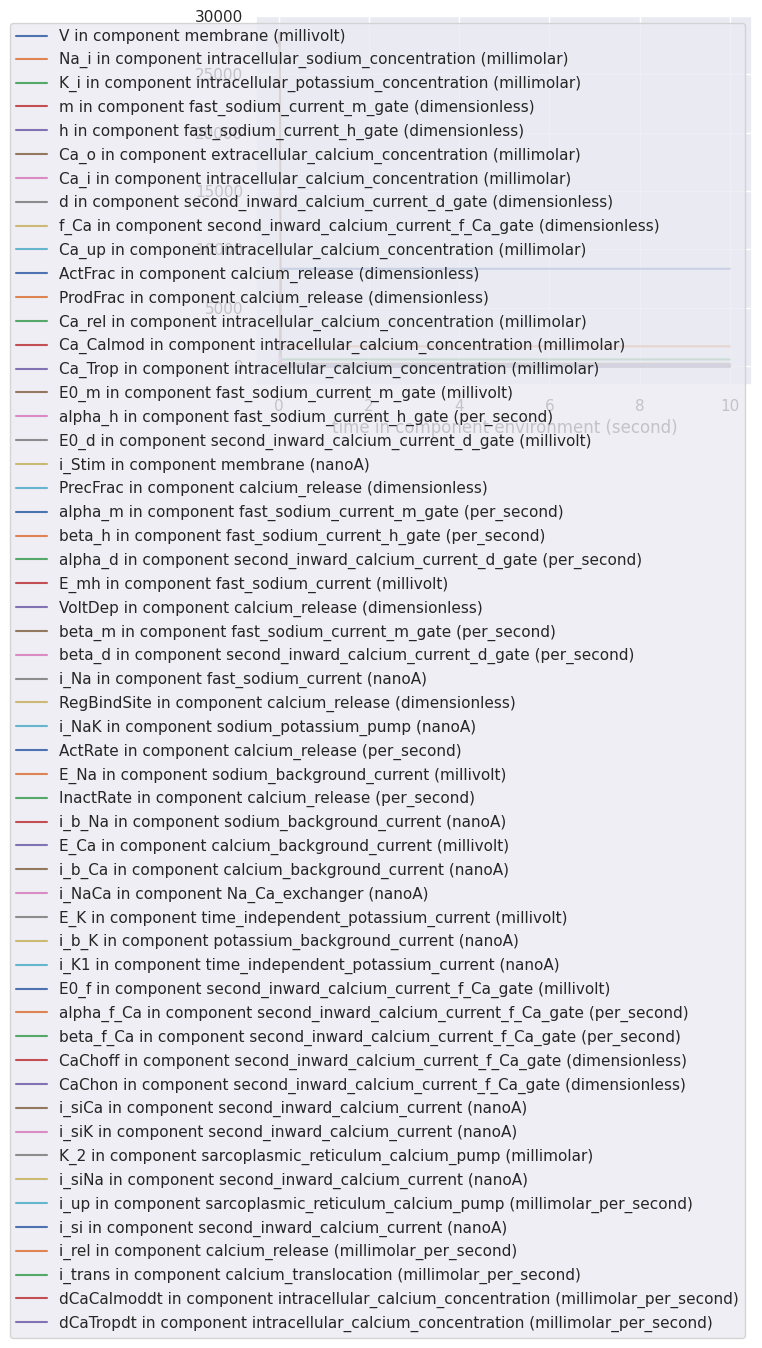

Python code for this plot:
import numpy as np
import matplotlib.pyplot as plt
import seaborn as sns
from scipy import linalg
from scipy.integrate import odeint
sns.set()
%matplotlib inline

# Size of variable arrays:
sizeAlgebraic = 40
sizeStates = 15
sizeConstants = 55
from math import *
from numpy import *

def createLegends():
    legend_states = [""] * sizeStates
    legend_rates = [""] * sizeStates
    legend_algebraic = [""] * sizeAlgebraic
    legend_voi = ""
    legend_constants = [""] * sizeConstants
    legend_voi = "time in component environment (second)"
    legend_states[0] = "V in component membrane (millivolt)"
    legend_constants[0] = "R in component membrane (joule_per_kilomole_kelvin)"
    legend_constants[1] = "T in component membrane (kelvin)"
    legend_constants[2] = "F in component membrane (coulomb_per_mole)"
    legend_constants[49] = "RTONF in component membrane (millivolt)"
    legend_constants[3] = "C_m in component membrane (microF)"
    legend_algebraic[24] = "i_K1 in component time_independent_potassium_current (nanoA)"
    legend_algebraic[18] = "i_b_Na in component sodium_background_current (nanoA)"
    legend_algebraic[20] = "i_b_Ca in component calcium_background_current (nanoA)"
    legend_algebraic[23] = "i_b_K in component potassium_background_current (nanoA)"
    legend_algebraic[14] = "i_NaK in component sodium_potassium_pump (nanoA)"
    legend_algebraic[21] = "i_NaCa in component Na_Ca_exchanger (nanoA)"
    legend_algebraic[12] = "i_Na in component fast_sodium_current (nanoA)"
    legend_algebraic[35] = "i_si in component second_inward_calcium_current (nanoA)"
    legend_algebraic[3] = "i_Stim in component membrane (nanoA)"
    legend_constants[4] = "stim_start in component membrane (second)"
    legend_constants[5] = "stim_end in component membrane (second)"
    legend_constants[6] = "stim_period in component membrane (second)"
    legend_constants[7] = "stim_duration in component membrane (second)"
    legend_constants[8] = "stim_amplitude in component membrane (nanoA)"
    legend_constants[9] = "g_Na in component fast_sodium_current (microS)"
    legend_algebraic[8] = "E_mh in component fast_sodium_current (millivolt)"
    legend_constants[10] = "Na_o in component extracellular_sodium_concentration (millimolar)"
    legend_states[1] = "Na_i in component intracellular_sodium_concentration (millimolar)"
    legend_constants[11] = "K_c in component extracellular_potassium_concentration (millimolar)"
    legend_states[2] = "K_i in component intracellular_potassium_concentration (millimolar)"
    legend_states[3] = "m in component fast_sodium_current_m_gate (dimensionless)"
    legend_states[4] = "h in component fast_sodium_current_h_gate (dimensionless)"
    legend_algebraic[5] = "alpha_m in component fast_sodium_current_m_gate (per_second)"
    legend_algebraic[10] = "beta_m in component fast_sodium_current_m_gate (per_second)"
    legend_constants[12] = "delta_m in component fast_sodium_current_m_gate (millivolt)"
    legend_algebraic[0] = "E0_m in component fast_sodium_current_m_gate (millivolt)"
    legend_algebraic[1] = "alpha_h in component fast_sodium_current_h_gate (per_second)"
    legend_algebraic[6] = "beta_h in component fast_sodium_current_h_gate (per_second)"
    legend_constants[13] = "i_NaK_max in component sodium_potassium_pump (nanoA)"
    legend_constants[14] = "K_mK in component sodium_potassium_pump (millimolar)"
    legend_constants[15] = "K_mNa in component sodium_potassium_pump (millimolar)"
    legend_algebraic[16] = "E_Na in component sodium_background_current (millivolt)"
    legend_constants[16] = "g_b_Na in component sodium_background_current (microS)"
    legend_algebraic[19] = "E_Ca in component calcium_background_current (millivolt)"
    legend_constants[17] = "g_b_Ca in component calcium_background_current (microS)"
    legend_states[5] = "Ca_o in component extracellular_calcium_concentration (millimolar)"
    legend_states[6] = "Ca_i in component intracellular_calcium_concentration (millimolar)"
    legend_constants[18] = "k_NaCa in component Na_Ca_exchanger (nanoA)"
    legend_constants[19] = "n_NaCa in component Na_Ca_exchanger (dimensionless)"
    legend_constants[20] = "d_NaCa in component Na_Ca_exchanger (dimensionless)"
    legend_constants[21] = "gamma in component Na_Ca_exchanger (dimensionless)"
    legend_algebraic[22] = "E_K in component time_independent_potassium_current (millivolt)"
    legend_constants[22] = "g_b_K in component potassium_background_current (microS)"
    legend_constants[23] = "g_K1 in component time_independent_potassium_current (microS)"
    legend_constants[24] = "K_m_K1 in component time_independent_potassium_current (millimolar)"
    legend_algebraic[30] = "i_siCa in component second_inward_calcium_current (nanoA)"
    legend_algebraic[31] = "i_siK in component second_inward_calcium_current (nanoA)"
    legend_algebraic[33] = "i_siNa in component second_inward_calcium_current (nanoA)"
    legend_constants[25] = "P_si in component second_inward_calcium_current (nanoA_per_millimolar)"
    legend_states[7] = "d in component second_inward_calcium_current_d_gate (dimensionless)"
    legend_states[8] = "f_Ca in component second_inward_calcium_current_f_Ca_gate (dimensionless)"
    legend_algebraic[29] = "CaChon in component second_inward_calcium_current_f_Ca_gate (dimensionless)"
    legend_algebraic[7] = "alpha_d in component second_inward_calcium_current_d_gate (per_second)"
    legend_algebraic[11] = "beta_d in component second_inward_calcium_current_d_gate (per_second)"
    legend_constants[26] = "delta_d in component second_inward_calcium_current_d_gate (millivolt)"
    legend_algebraic[2] = "E0_d in component second_inward_calcium_current_d_gate (millivolt)"
    legend_algebraic[26] = "alpha_f_Ca in component second_inward_calcium_current_f_Ca_gate (per_second)"
    legend_algebraic[27] = "beta_f_Ca in component second_inward_calcium_current_f_Ca_gate (per_second)"
    legend_algebraic[28] = "CaChoff in component second_inward_calcium_current_f_Ca_gate (dimensionless)"
    legend_constants[27] = "delta_f in component second_inward_calcium_current_f_Ca_gate (millivolt)"
    legend_algebraic[25] = "E0_f in component second_inward_calcium_current_f_Ca_gate (millivolt)"
    legend_algebraic[34] = "i_up in component sarcoplasmic_reticulum_calcium_pump (millimolar_per_second)"
    legend_constants[51] = "K_1 in component sarcoplasmic_reticulum_calcium_pump (dimensionless)"
    legend_algebraic[32] = "K_2 in component sarcoplasmic_reticulum_calcium_pump (millimolar)"
    legend_constants[28] = "K_cyca in component sarcoplasmic_reticulum_calcium_pump (millimolar)"
    legend_constants[29] = "K_xcs in component sarcoplasmic_reticulum_calcium_pump (dimensionless)"
    legend_constants[30] = "K_srca in component sarcoplasmic_reticulum_calcium_pump (millimolar)"
    legend_constants[31] = "alpha_up in component sarcoplasmic_reticulum_calcium_pump (millimolar_per_second)"
    legend_constants[32] = "beta_up in component sarcoplasmic_reticulum_calcium_pump (millimolar_per_second)"
    legend_states[9] = "Ca_up in component intracellular_calcium_concentration (millimolar)"
    legend_algebraic[36] = "i_rel in component calcium_release (millimolar_per_second)"
    legend_algebraic[9] = "VoltDep in component calcium_release (dimensionless)"
    legend_algebraic[13] = "RegBindSite in component calcium_release (dimensionless)"
    legend_algebraic[15] = "ActRate in component calcium_release (per_second)"
    legend_algebraic[17] = "InactRate in component calcium_release (per_second)"
    legend_constants[33] = "K_leak_rate in component calcium_release (per_second)"
    legend_constants[34] = "K_m_rel in component calcium_release (per_second)"
    legend_algebraic[4] = "PrecFrac in component calcium_release (dimensionless)"
    legend_states[10] = "ActFrac in component calcium_release (dimensionless)"
    legend_states[11] = "ProdFrac in component calcium_release (dimensionless)"
    legend_states[12] = "Ca_rel in component intracellular_calcium_concentration (millimolar)"
    legend_algebraic[37] = "i_trans in component calcium_translocation (millimolar_per_second)"
    legend_constants[35] = "alpha_tr in component calcium_translocation (per_second)"
    legend_constants[54] = "V_i in component intracellular_calcium_concentration (micrometre3)"
    legend_constants[36] = "Cab in component extracellular_calcium_concentration (millimolar)"
    legend_constants[37] = "K_diff in component extracellular_calcium_concentration (per_second)"
    legend_constants[53] = "Ve in component intracellular_calcium_concentration (micrometre3)"
    legend_states[13] = "Ca_Calmod in component intracellular_calcium_concentration (millimolar)"
    legend_states[14] = "Ca_Trop in component intracellular_calcium_concentration (millimolar)"
    legend_constants[38] = "Calmod in component intracellular_calcium_concentration (millimolar)"
    legend_constants[39] = "Trop in component intracellular_calcium_concentration (millimolar)"
    legend_constants[40] = "alpha_Calmod in component intracellular_calcium_concentration (per_millimolar_second)"
    legend_constants[41] = "beta_Calmod in component intracellular_calcium_concentration (per_second)"
    legend_constants[42] = "alpha_Trop in component intracellular_calcium_concentration (per_millimolar_second)"
    legend_constants[43] = "beta_Trop in component intracellular_calcium_concentration (per_second)"
    legend_constants[44] = "radius in component intracellular_calcium_concentration (micrometre)"
    legend_constants[45] = "length in component intracellular_calcium_concentration (micrometre)"
    legend_constants[50] = "V_Cell in component intracellular_calcium_concentration (micrometre3)"
    legend_constants[52] = "V_i_ratio in component intracellular_calcium_concentration (dimensionless)"
    legend_constants[46] = "V_rel_ratio in component intracellular_calcium_concentration (dimensionless)"
    legend_constants[47] = "V_e_ratio in component intracellular_calcium_concentration (dimensionless)"
    legend_constants[48] = "V_up_ratio in component intracellular_calcium_concentration (dimensionless)"
    legend_algebraic[38] = "dCaCalmoddt in component intracellular_calcium_concentration (millimolar_per_second)"
    legend_algebraic[39] = "dCaTropdt in component intracellular_calcium_concentration (millimolar_per_second)"
    legend_rates[0] = "d/dt V in component membrane (millivolt)"
    legend_rates[3] = "d/dt m in component fast_sodium_current_m_gate (dimensionless)"
    legend_rates[4] = "d/dt h in component fast_sodium_current_h_gate (dimensionless)"
    legend_rates[7] = "d/dt d in component second_inward_calcium_current_d_gate (dimensionless)"
    legend_rates[8] = "d/dt f_Ca in component second_inward_calcium_current_f_Ca_gate (dimensionless)"
    legend_rates[10] = "d/dt ActFrac in component calcium_release (dimensionless)"
    legend_rates[11] = "d/dt ProdFrac in component calcium_release (dimensionless)"
    legend_rates[1] = "d/dt Na_i in component intracellular_sodium_concentration (millimolar)"
    legend_rates[5] = "d/dt Ca_o in component extracellular_calcium_concentration (millimolar)"
    legend_rates[2] = "d/dt K_i in component intracellular_potassium_concentration (millimolar)"
    legend_rates[6] = "d/dt Ca_i in component intracellular_calcium_concentration (millimolar)"
    legend_rates[9] = "d/dt Ca_up in component intracellular_calcium_concentration (millimolar)"
    legend_rates[12] = "d/dt Ca_rel in component intracellular_calcium_concentration (millimolar)"
    legend_rates[13] = "d/dt Ca_Calmod in component intracellular_calcium_concentration (millimolar)"
    legend_rates[14] = "d/dt Ca_Trop in component intracellular_calcium_concentration (millimolar)"
    return (legend_states, legend_algebraic, legend_voi, legend_constants)

def initConsts():
    constants = [0.0] * sizeConstants; states = [0.0] * sizeStates;
    states[0] = -88
    constants[0] = 8314.472
    constants[1] = 310
    constants[2] = 96485.3415
    constants[3] = 0.006
    constants[4] = 0.1
    constants[5] = 10000
    constants[6] = 1
    constants[7] = 0.002
    constants[8] = -200
    constants[9] = 50
    constants[10] = 140
    states[1] = 6.5
    constants[11] = 4
    states[2] = 140
    states[3] = 0.076
    states[4] = 0.015
    constants[12] = 1e-5
    constants[13] = 14
    constants[14] = 1
    constants[15] = 40
    constants[16] = 0.012
    constants[17] = 0.005
    states[5] = 2
    states[6] = 1e-5
    constants[18] = 0.01
    constants[19] = 3
    constants[20] = 0.0001
    constants[21] = 0.5
    constants[22] = 0.17
    constants[23] = 1.7
    constants[24] = 10
    constants[25] = 5
    states[7] = 0.0011
    states[8] = 0.785
    constants[26] = 0.0001
    constants[27] = 0.0001
    constants[28] = 0.0003
    constants[29] = 0.4
    constants[30] = 0.5
    constants[31] = 3
    constants[32] = 0.23
    states[9] = 0.3
    constants[33] = 0
    constants[34] = 250
    states[10] = 0
    states[11] = 0
    states[12] = 0.3
    constants[35] = 50
    constants[36] = 2
    constants[37] = 0.0005
    states[13] = 0.0005
    states[14] = 0.0015
    constants[38] = 0.02
    constants[39] = 0.15
    constants[40] = 100000
    constants[41] = 50
    constants[42] = 100000
    constants[43] = 200
    constants[44] = 0.08
    constants[45] = 0.08
    constants[46] = 0.1
    constants[47] = 0.4
    constants[48] = 0.01
    constants[49] = (constants[0]*constants[1])/constants[2]
    constants[50] = 3.14159*(power(constants[44], 2.00000))*constants[45]
    constants[51] = (constants[28]*constants[29])/constants[30]
    constants[52] = ((1.00000-constants[47])-constants[48])-constants[46]
    constants[53] = constants[50]*constants[47]
    constants[54] = constants[50]*constants[52]
    return (states, constants)

def computeRates(voi, states, constants):
    rates = [0.0] * sizeStates; algebraic = [0.0] * sizeAlgebraic
    rates[13] = constants[40]*states[6]*(constants[38]-states[13])-constants[41]*states[13]
    rates[14] = constants[42]*states[6]*(constants[39]-states[14])-constants[43]*states[14]
    algebraic[1] = 20.0000*exp(-0.125000*(states[0]+75.0000))
    algebraic[6] = 2000.00/(1.00000+320.000*exp(-0.100000*(states[0]+75.0000)))
    rates[4] = algebraic[1]*(1.00000-states[4])-algebraic[6]*states[4]
    algebraic[0] = states[0]+41.0000
    algebraic[5] = custom_piecewise([less(fabs(algebraic[0]) , constants[12]), 2000.00 , True, (200.000*algebraic[0])/(1.00000-exp(-0.100000*algebraic[0]))])
    algebraic[10] = 8000.00*exp(-0.0560000*(states[0]+66.0000))
    rates[3] = algebraic[5]*(1.00000-states[3])-algebraic[10]*states[3]
    algebraic[2] = (states[0]+24.0000)-5.00000
    algebraic[7] = custom_piecewise([less(fabs(algebraic[2]) , constants[26]), 120.000 , True, (30.0000*algebraic[2])/(1.00000-exp((-1.00000*algebraic[2])/4.00000))])
    algebraic[11] = custom_piecewise([less(fabs(algebraic[2]) , constants[26]), 120.000 , True, (12.0000*algebraic[2])/(exp(algebraic[2]/10.0000)-1.00000)])
    rates[7] = algebraic[7]*(1.00000-states[7])-algebraic[11]*states[7]
    algebraic[9] = exp(0.0800000*(states[0]-40.0000))
    algebraic[13] = power(states[6]/(states[6]+0.000500000), 2.00000)
    algebraic[15] = 600.000*algebraic[9]+500.000*algebraic[13]
    algebraic[17] = 60.0000+500.000*algebraic[13]
    algebraic[4] = (1.00000-states[10])-states[11]
    rates[10] = algebraic[4]*algebraic[15]-states[10]*algebraic[17]
    rates[11] = states[10]*algebraic[17]-0.600000*states[11]
    algebraic[25] = states[0]+34.0000
    algebraic[26] = custom_piecewise([less(fabs(algebraic[25]) , constants[27]), 25.0000 , True, (6.25000*algebraic[25])/(exp(algebraic[25]/4.00000)-1.00000)])
    algebraic[27] = 12.0000/(1.00000+exp(-algebraic[25]/4.00000))
    algebraic[28] = states[6]/(0.00100000+states[6])
    rates[8] = (120.000*(1.00000-states[8])*algebraic[28]+(1.00000-states[8])*(1.00000-algebraic[28]))*algebraic[27]-algebraic[26]*states[8]
    algebraic[19] = 0.500000*constants[49]*log(states[5]/states[6])
    algebraic[20] = constants[17]*(states[0]-algebraic[19])
    algebraic[21] = (constants[18]*(exp((constants[21]*(constants[19]-2.00000)*states[0])/constants[49])*(power(states[1], constants[19]))*states[5]-exp(((constants[21]-1.00000)*(constants[19]-2.00000)*states[0])/constants[49])*(power(constants[10], constants[19]))*states[6]))/((1.00000+constants[20]*(states[6]*(power(constants[10], constants[19]))+states[5]*(power(states[1], constants[19]))))*(1.00000+states[6]/0.00690000))
    algebraic[29] = (1.00000-states[8])*(1.00000-algebraic[28])
    algebraic[30] = (((4.00000*constants[25]*states[7]*algebraic[29]*(states[0]-50.0000))/constants[49])/(1.00000-exp((-1.00000*(states[0]-50.0000)*2.00000)/constants[49])))*(states[6]*exp(100.000/constants[49])-states[5]*exp((-2.00000*(states[0]-50.0000))/constants[49]))
    rates[5] = (constants[36]-states[5])*constants[37]-(1.00000*(algebraic[30]+algebraic[21]+algebraic[20]))/(2.00000*1.00000*constants[53]*constants[2])
    algebraic[22] = constants[49]*log(constants[11]/states[2])
    algebraic[24] = (((constants[23]*constants[11])/(constants[11]+constants[24]))*(states[0]-algebraic[22]))/(1.00000+exp((((states[0]-algebraic[22])-10.0000)*2.00000)/constants[49]))
    algebraic[23] = constants[22]*(states[0]-algebraic[22])
    algebraic[14] = (((constants[13]*constants[11])/(constants[14]+constants[11]))*states[1])/(constants[15]+states[1])
    algebraic[31] = (((0.00200000*constants[25]*states[7]*algebraic[29]*(states[0]-50.0000))/constants[49])/(1.00000-exp((-1.00000*(states[0]-50.0000))/constants[49])))*(states[2]*exp(50.0000/constants[49])-constants[11]*exp((-1.00000*(states[0]-50.0000))/constants[49]))
    rates[2] = (-1.00000/(1.00000*constants[54]*constants[2]))*((algebraic[24]+algebraic[31]+algebraic[23])-2.00000*algebraic[14])
    algebraic[16] = constants[49]*log(constants[10]/states[1])
    algebraic[18] = constants[16]*(states[0]-algebraic[16])
    algebraic[8] = constants[49]*log((constants[10]+0.120000*constants[11])/(states[1]+0.120000*states[2]))
    algebraic[12] = constants[9]*(power(states[3], 3.00000))*states[4]*(states[0]-algebraic[8])
    algebraic[33] = (((0.0100000*constants[25]*states[7]*algebraic[29]*(states[0]-50.0000))/constants[49])/(1.00000-exp((-1.00000*(states[0]-50.0000))/constants[49])))*(states[1]*exp(50.0000/constants[49])-constants[10]*exp((-1.00000*(states[0]-50.0000))/constants[49]))
    rates[1] = (-1.00000/(1.00000*constants[54]*constants[2]))*(algebraic[12]+algebraic[18]+algebraic[14]*3.00000+algebraic[21]*3.00000+algebraic[33])
    algebraic[35] = algebraic[30]+algebraic[31]+algebraic[33]
    algebraic[3] = custom_piecewise([greater_equal(voi , constants[4]) & less_equal(voi , constants[5]) & less_equal((voi-constants[4])-floor((voi-constants[4])/constants[6])*constants[6] , constants[7]), constants[8] , True, 0.00000])
    rates[0] = -(algebraic[3]+algebraic[24]+algebraic[18]+algebraic[20]+algebraic[23]+algebraic[14]+algebraic[21]+algebraic[12]+algebraic[35])/constants[3]
    algebraic[32] = states[6]+states[9]*constants[51]+constants[28]*constants[29]+constants[28]
    algebraic[34] = (states[6]/algebraic[32])*constants[31]-((states[9]*constants[51])/algebraic[32])*constants[32]
    algebraic[37] = (states[9]-states[12])*constants[35]
    rates[9] = (constants[52]/constants[48])*algebraic[34]-algebraic[37]
    algebraic[36] = ((power(states[10]/(states[10]+0.250000), 2.00000))*constants[34]+constants[33])*states[12]
    rates[12] = (constants[48]/constants[46])*algebraic[37]-algebraic[36]
    algebraic[38] = constants[40]*states[6]*(constants[38]-states[13])-constants[41]*states[13]
    algebraic[39] = constants[42]*states[6]*(constants[39]-states[14])-constants[43]*states[14]
    rates[6] = ((((-1.00000/(2.00000*1.00000*constants[54]*constants[2]))*((algebraic[30]+algebraic[20])-2.00000*algebraic[21])+(algebraic[36]*constants[46])/constants[52])-algebraic[38])-algebraic[39])-algebraic[34]
    return(rates)

def computeAlgebraic(constants, states, voi):
    algebraic = array([[0.0] * len(voi)] * sizeAlgebraic)
    states = array(states)
    voi = array(voi)
    algebraic[1] = 20.0000*exp(-0.125000*(states[0]+75.0000))
    algebraic[6] = 2000.00/(1.00000+320.000*exp(-0.100000*(states[0]+75.0000)))
    algebraic[0] = states[0]+41.0000
    algebraic[5] = custom_piecewise([less(fabs(algebraic[0]) , constants[12]), 2000.00 , True, (200.000*algebraic[0])/(1.00000-exp(-0.100000*algebraic[0]))])
    algebraic[10] = 8000.00*exp(-0.0560000*(states[0]+66.0000))
    algebraic[2] = (states[0]+24.0000)-5.00000
    algebraic[7] = custom_piecewise([less(fabs(algebraic[2]) , constants[26]), 120.000 , True, (30.0000*algebraic[2])/(1.00000-exp((-1.00000*algebraic[2])/4.00000))])
    algebraic[11] = custom_piecewise([less(fabs(algebraic[2]) , constants[26]), 120.000 , True, (12.0000*algebraic[2])/(exp(algebraic[2]/10.0000)-1.00000)])
    algebraic[9] = exp(0.0800000*(states[0]-40.0000))
    algebraic[13] = power(states[6]/(states[6]+0.000500000), 2.00000)
    algebraic[15] = 600.000*algebraic[9]+500.000*algebraic[13]
    algebraic[17] = 60.0000+500.000*algebraic[13]
    algebraic[4] = (1.00000-states[10])-states[11]
    algebraic[25] = states[0]+34.0000
    algebraic[26] = custom_piecewise([less(fabs(algebraic[25]) , constants[27]), 25.0000 , True, (6.25000*algebraic[25])/(exp(algebraic[25]/4.00000)-1.00000)])
    algebraic[27] = 12.0000/(1.00000+exp(-algebraic[25]/4.00000))
    algebraic[28] = states[6]/(0.00100000+states[6])
    algebraic[19] = 0.500000*constants[49]*log(states[5]/states[6])
    algebraic[20] = constants[17]*(states[0]-algebraic[19])
    algebraic[21] = (constants[18]*(exp((constants[21]*(constants[19]-2.00000)*states[0])/constants[49])*(power(states[1], constants[19]))*states[5]-exp(((constants[21]-1.00000)*(constants[19]-2.00000)*states[0])/constants[49])*(power(constants[10], constants[19]))*states[6]))/((1.00000+constants[20]*(states[6]*(power(constants[10], constants[19]))+states[5]*(power(states[1], constants[19]))))*(1.00000+states[6]/0.00690000))
    algebraic[29] = (1.00000-states[8])*(1.00000-algebraic[28])
    algebraic[30] = (((4.00000*constants[25]*states[7]*algebraic[29]*(states[0]-50.0000))/constants[49])/(1.00000-exp((-1.00000*(states[0]-50.0000)*2.00000)/constants[49])))*(states[6]*exp(100.000/constants[49])-states[5]*exp((-2.00000*(states[0]-50.0000))/constants[49]))
    algebraic[22] = constants[49]*log(constants[11]/states[2])
    algebraic[24] = (((constants[23]*constants[11])/(constants[11]+constants[24]))*(states[0]-algebraic[22]))/(1.00000+exp((((states[0]-algebraic[22])-10.0000)*2.00000)/constants[49]))
    algebraic[23] = constants[22]*(states[0]-algebraic[22])
    algebraic[14] = (((constants[13]*constants[11])/(constants[14]+constants[11]))*states[1])/(constants[15]+states[1])
    algebraic[31] = (((0.00200000*constants[25]*states[7]*algebraic[29]*(states[0]-50.0000))/constants[49])/(1.00000-exp((-1.00000*(states[0]-50.0000))/constants[49])))*(states[2]*exp(50.0000/constants[49])-constants[11]*exp((-1.00000*(states[0]-50.0000))/constants[49]))
    algebraic[16] = constants[49]*log(constants[10]/states[1])
    algebraic[18] = constants[16]*(states[0]-algebraic[16])
    algebraic[8] = constants[49]*log((constants[10]+0.120000*constants[11])/(states[1]+0.120000*states[2]))
    algebraic[12] = constants[9]*(power(states[3], 3.00000))*states[4]*(states[0]-algebraic[8])
    algebraic[33] = (((0.0100000*constants[25]*states[7]*algebraic[29]*(states[0]-50.0000))/constants[49])/(1.00000-exp((-1.00000*(states[0]-50.0000))/constants[49])))*(states[1]*exp(50.0000/constants[49])-constants[10]*exp((-1.00000*(states[0]-50.0000))/constants[49]))
    algebraic[35] = algebraic[30]+algebraic[31]+algebraic[33]
    algebraic[3] = custom_piecewise([greater_equal(voi , constants[4]) & less_equal(voi , constants[5]) & less_equal((voi-constants[4])-floor((voi-constants[4])/constants[6])*constants[6] , constants[7]), constants[8] , True, 0.00000])
    algebraic[32] = states[6]+states[9]*constants[51]+constants[28]*constants[29]+constants[28]
    algebraic[34] = (states[6]/algebraic[32])*constants[31]-((states[9]*constants[51])/algebraic[32])*constants[32]
    algebraic[37] = (states[9]-states[12])*constants[35]
    algebraic[36] = ((power(states[10]/(states[10]+0.250000), 2.00000))*constants[34]+constants[33])*states[12]
    algebraic[38] = constants[40]*states[6]*(constants[38]-states[13])-constants[41]*states[13]
    algebraic[39] = constants[42]*states[6]*(constants[39]-states[14])-constants[43]*states[14]
    return algebraic

def custom_piecewise(cases):
    """Compute result of a piecewise function"""
    return select(cases[0::2],cases[1::2])

def solve_model():
    """Solve model with ODE solver"""
    from scipy.integrate import ode
    # Initialise constants and state variables
    (init_states, constants) = initConsts()

    # Set timespan to solve over
    voi = linspace(0, 10, 500)

    # Construct ODE object to solve
    r = ode(computeRates)
    r.set_integrator('vode', method='bdf', atol=1e-06, rtol=1e-06, max_step=1)
    r.set_initial_value(init_states, voi[0])
    r.set_f_params(constants)

    # Solve model
    states = array([[0.0] * len(voi)] * sizeStates)
    states[:,0] = init_states
    for (i,t) in enumerate(voi[1:]):
        if r.successful():
            r.integrate(t)
            states[:,i+1] = r.y
        else:
            break

    # Compute algebraic variables
    algebraic = computeAlgebraic(constants, states, voi)
    return (voi, states, algebraic)

def plot_model(voi, states, algebraic):
    """Plot variables against variable of integration"""
    import pylab
    (legend_states, legend_algebraic, legend_voi, legend_constants) = createLegends()
    pylab.figure(1)
    pylab.plot(voi,vstack((states,algebraic)).T)
    pylab.xlabel(legend_voi)
    pylab.legend(legend_states + legend_algebraic, loc='best')
    pylab.show()

if __name__ == "__main__":
    (voi, states, algebraic) = solve_model()
    plot_model(voi, states, algebraic)



